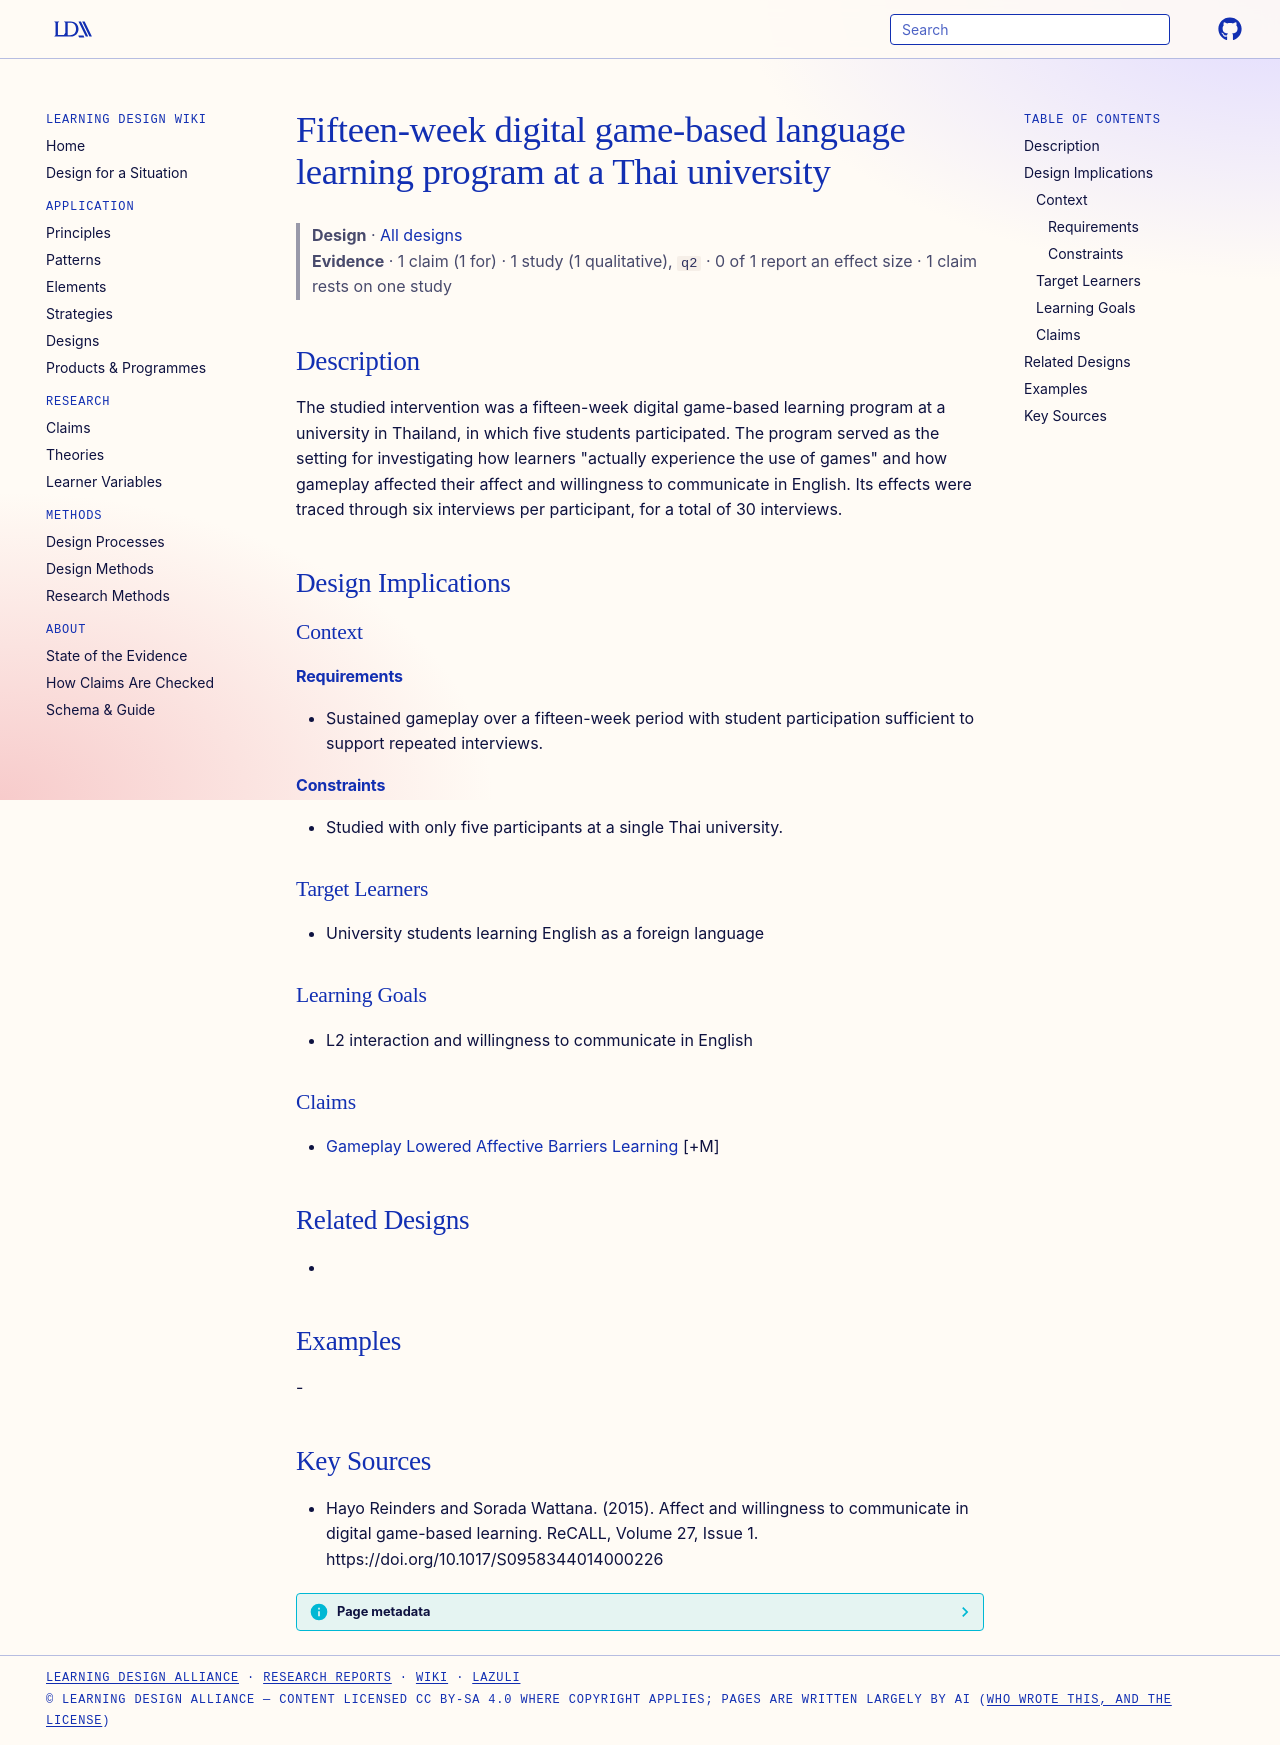

repository: Learning-Design-Alliance/learning-wiki · page: designs/fifteen-week-game-based-program-thai-university/index.html · generator: mkdocs

---
type: design
id: fifteen-week-game-based-program-thai-university
title: Fifteen-week digital game-based language learning program at a Thai university
description: The studied intervention was a fifteen-week digital game-based learning program at a university in Thailand, in which five students participated.
status: review
generated:
  by: "process:settle-candidates"
  at: 2026-10-15
sources:
  - id: hayo-reinders-and-sorada-wattana-2015
    resource: "https://doi.org/10.1017/S0958344014000226"
    title: "Hayo Reinders and Sorada Wattana. (2015). Affect and willingness to communicate in digital game-based learning. ReCALL, Volume 27, Issue 1. https://doi.org/10.1017/S0958344014000226"
    author: Hayo Reinders and Sorada Wattana
---

# Fifteen-week digital game-based language learning program at a Thai university

> **Design** · [All designs](index.md)
> **Evidence** · 1 claim (1 for) · 1 study (1 qualitative), `q2` · 0 of 1 report an effect size · 1 claim rests on one study

## Description
The studied intervention was a fifteen-week digital game-based learning program at a university in Thailand, in which five students participated. The program served as the setting for investigating how learners "actually experience the use of games" and how gameplay affected their affect and willingness to communicate in English. Its effects were traced through six interviews per participant, for a total of 30 interviews.

## Design Implications

### Context
#### Requirements
- Sustained gameplay over a fifteen-week period with student participation sufficient to support repeated interviews.
#### Constraints
- Studied with only five participants at a single Thai university.

### Target Learners
- University students learning English as a foreign language

### Learning Goals
- L2 interaction and willingness to communicate in English

### Claims
- [Gameplay Lowered Affective Barriers Learning](../claims/gameplay-lowered-affective-barriers-learning.md) [+M]

## Related Designs
- 

## Examples
-

## Key Sources
- Hayo Reinders and Sorada Wattana. (2015). Affect and willingness to communicate in digital game-based learning. ReCALL, Volume 27, Issue 1. https://doi.org/10.1017/S0958344014000226
